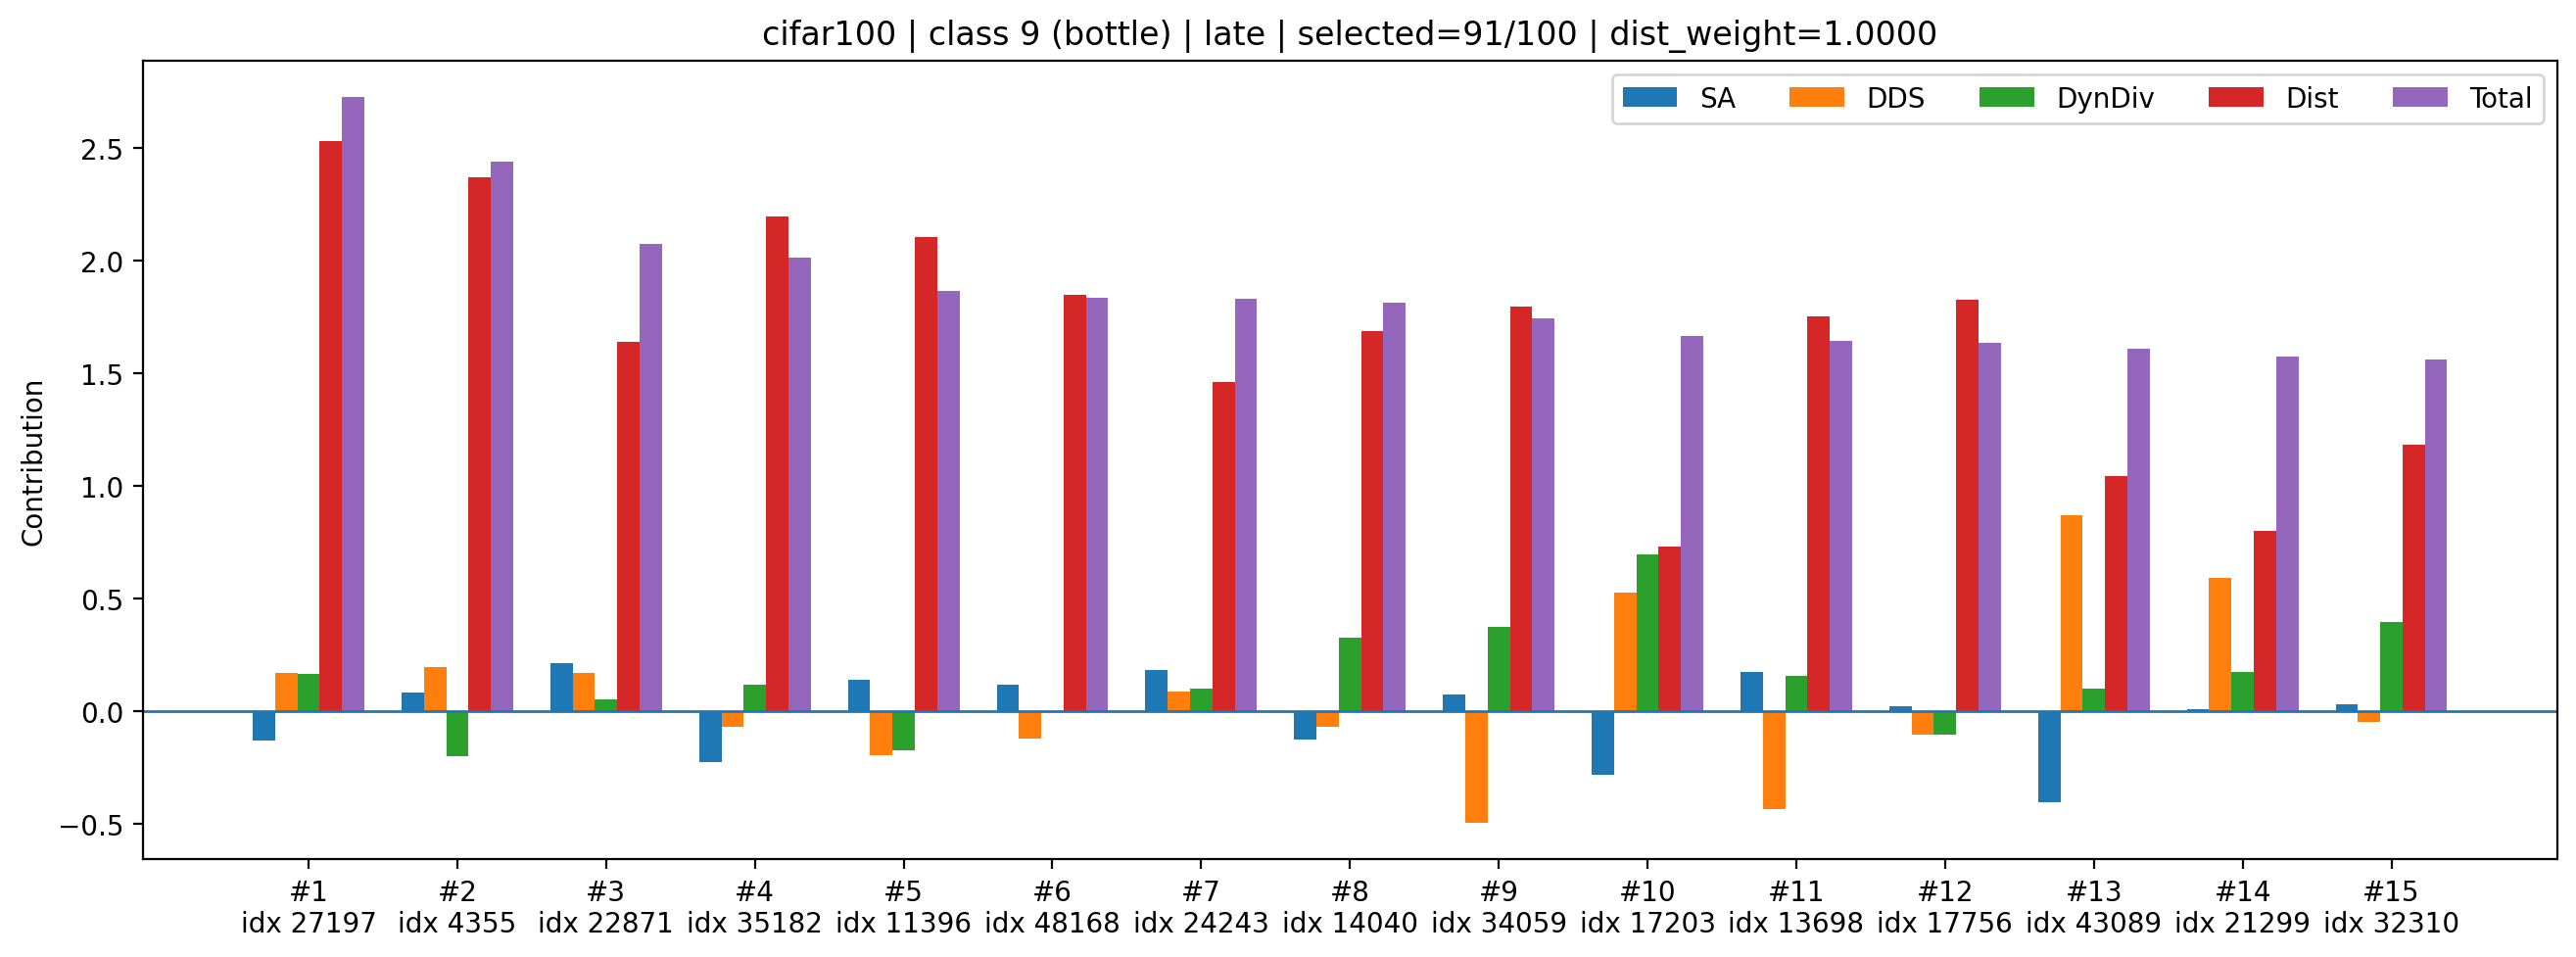

The data file committed next to this chart (first rows):
rank, sample_index, class_id, selected_count_before_add, dynamic_k, old_mean_shift, new_mean_shift, dist_improve_raw, div_raw, sa_z, dds_z, div_z, dist_z, sa_component, dds_component, div_component, dist_component, total
1, 27197, 9, 91, 5, 0.002419, 0.002349, 7.007550448179245e-05, 1.401, -0.4901, 0.5453, 0.3864, 2.531, -0.1328, 0.1674, 0.1631, 2.531, 2.729
2, 4355, 9, 91, 5, 0.002419, 0.002367, 5.255057476460934e-05, 1.398, 0.2951, 0.6318, -0.4809, 2.372, 0.07995, 0.194, -0.203, 2.372, 2.443
3, 22871, 9, 91, 5, 0.002419, 0.002447, -2.7708010748028755e-05, 1.4, 0.7752, 0.552, 0.1244, 1.641, 0.21, 0.1695, 0.0525, 1.641, 2.073
4, 35182, 9, 91, 5, 0.002419, 0.002386, 3.3203745260834694e-05, 1.401, -0.8377, -0.2356, 0.28, 2.196, -0.227, -0.07234, 0.1182, 2.196, 2.015
5, 11396, 9, 91, 5, 0.002419, 0.002396, 2.3082131519913673e-05, 1.399, 0.5026, -0.6372, -0.4167, 2.104, 0.1362, -0.1956, -0.1759, 2.104, 1.868
6, 48168, 9, 91, 5, 0.002419, 0.002424, -4.814239218831062e-06, 1.4, 0.4362, -0.4039, -0.01649, 1.85, 0.1182, -0.124, -0.006959, 1.85, 1.837
7, 24243, 9, 91, 5, 0.002419, 0.002467, -4.7697918489575386e-05, 1.401, 0.6751, 0.2834, 0.2374, 1.459, 0.1829, 0.08701, 0.1002, 1.459, 1.829
8, 14040, 9, 91, 5, 0.002419, 0.002442, -2.2765249013900757e-05, 1.403, -0.4765, -0.2277, 0.7747, 1.686, -0.1291, -0.06991, 0.327, 1.686, 1.814
9, 34059, 9, 91, 5, 0.002419, 0.00243, -1.0411255061626434e-05, 1.403, 0.2651, -1.621, 0.8799, 1.799, 0.07182, -0.4978, 0.3714, 1.799, 1.744
10, 17203, 9, 91, 5, 0.002419, 0.002547, -0.0001277, 1.406, -1.047, 1.712, 1.646, 0.7314, -0.2837, 0.5255, 0.6945, 0.7314, 1.668
11, 13698, 9, 91, 5, 0.002419, 0.002434, -1.5215016901493073e-05, 1.401, 0.6395, -1.421, 0.364, 1.755, 0.1733, -0.4361, 0.1536, 1.755, 1.646
12, 17756, 9, 91, 5, 0.002419, 0.002427, -7.336726412177086e-06, 1.399, 0.07291, -0.3433, -0.254, 1.827, 0.01975, -0.1054, -0.1072, 1.827, 1.634
13, 43089, 9, 91, 5, 0.002419, 0.002512, -9.317370131611824e-05, 1.401, -1.494, 2.834, 0.2374, 1.045, -0.4047, 0.8702, 0.1002, 1.045, 1.611
14, 21299, 9, 91, 5, 0.002419, 0.002539, -0.0001201, 1.401, 0.02564, 1.928, 0.4148, 0.7998, 0.006947, 0.5918, 0.1751, 0.7998, 1.574
15, 32310, 9, 91, 5, 0.002419, 0.002497, -7.796520367264748e-05, 1.403, 0.1059, -0.1542, 0.9392, 1.184, 0.0287, -0.04733, 0.3964, 1.184, 1.562
